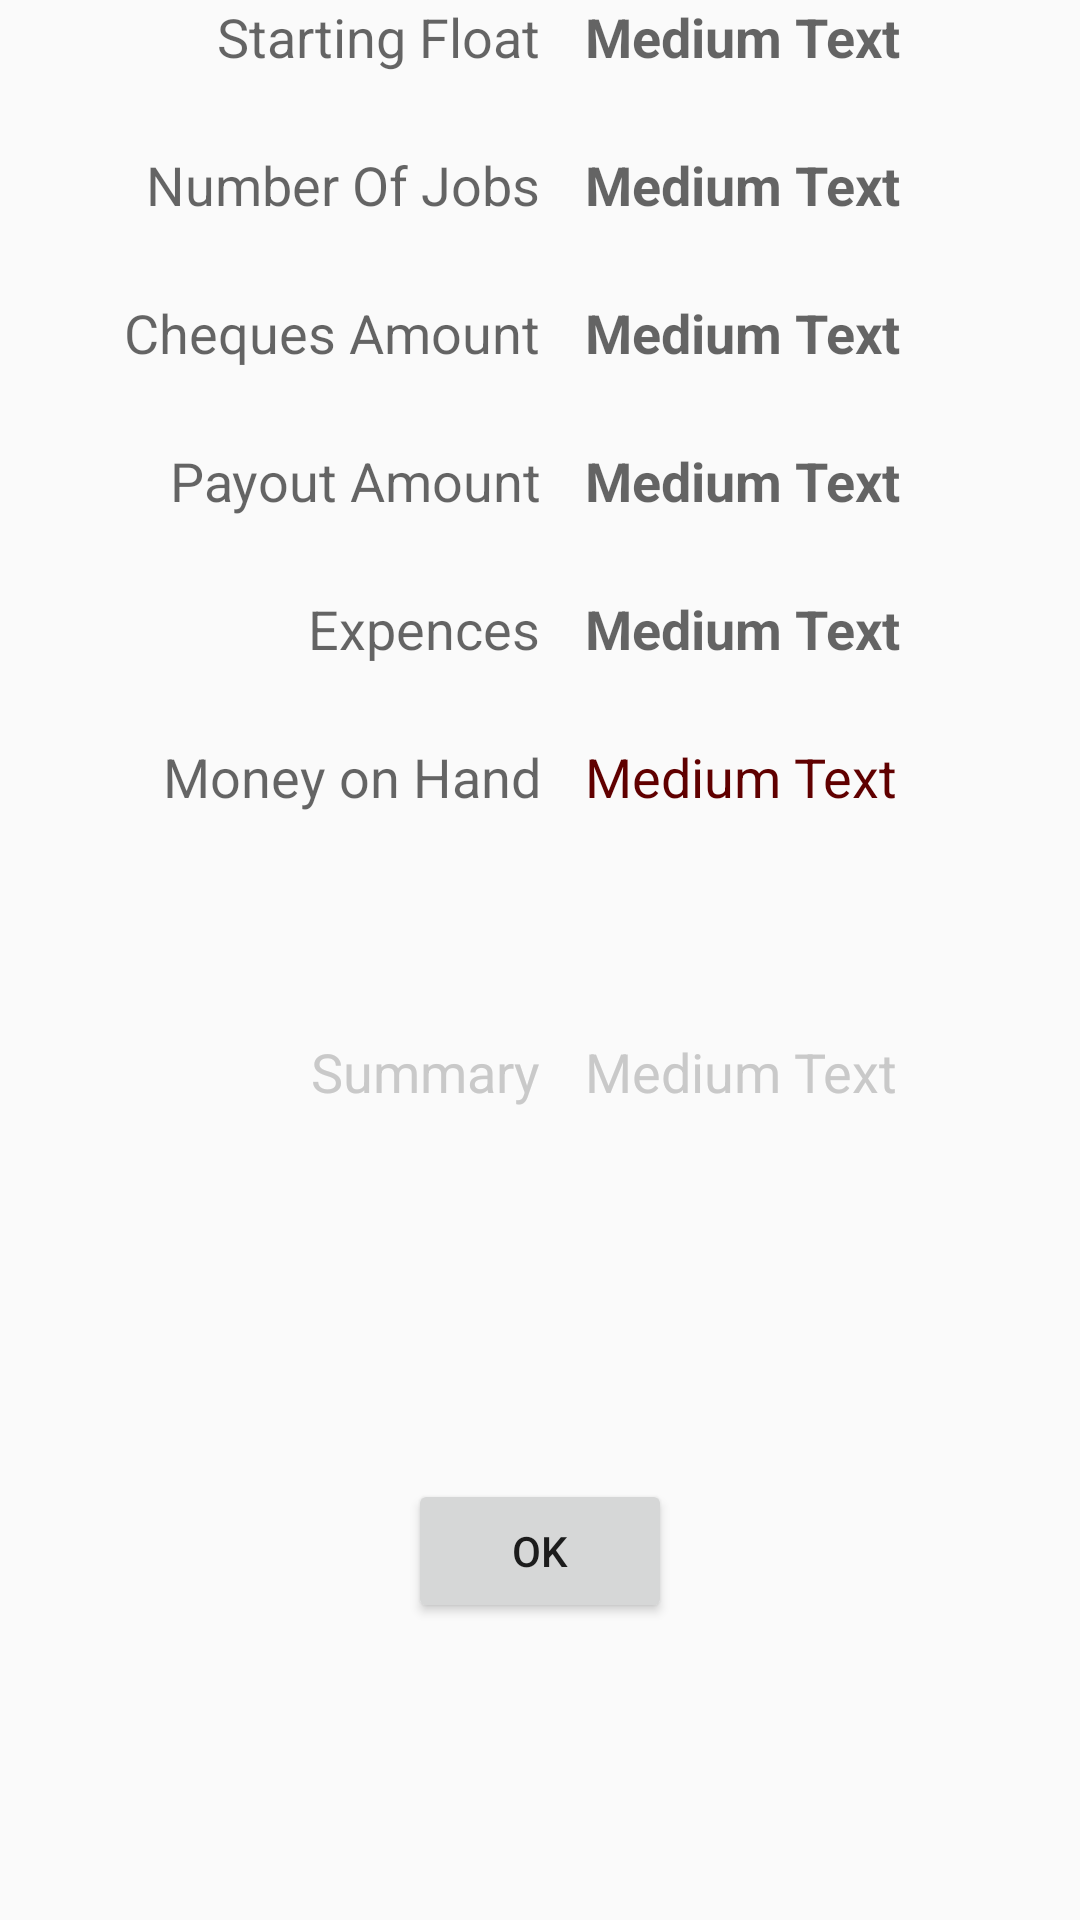

Android layout source for this screen:
<!-- AndroidManifest.xml: application theme AppTheme.NoActionBar -->
<!-- res/layout/application_summary_dialog.xml -->
<?xml version="1.0" encoding="utf-8"?>
<LinearLayout xmlns:android="http://schemas.android.com/apk/res/android"
    android:orientation="vertical" android:layout_width="match_parent"
    android:layout_height="match_parent"
    android:minHeight="280dp">

    <LinearLayout
        android:orientation="horizontal"
        android:layout_width="match_parent"
        android:layout_height="match_parent"
        android:layout_weight="3">

        <LinearLayout
            android:orientation="horizontal"
            android:layout_width="match_parent"
            android:layout_height="match_parent"
            android:layout_weight="1">

            <TextView
                android:layout_width="match_parent"
                android:layout_height="wrap_content"
                android:textAppearance="?android:attr/textAppearanceMedium"
                android:text="Starting Float"
                android:id="@+id/textView"
                android:gravity="right" />
        </LinearLayout>

        <LinearLayout
            android:orientation="horizontal"
            android:layout_width="match_parent"
            android:layout_height="match_parent"
            android:layout_weight="1">

            <TextView
                android:layout_width="match_parent"
                android:layout_height="wrap_content"
                android:textAppearance="?android:attr/textAppearanceMedium"
                android:text="Medium Text"
                android:id="@+id/textViewStarting"
                android:gravity="left"
                android:textStyle="bold"
                android:paddingLeft="15dp" />
        </LinearLayout>
    </LinearLayout>
    <LinearLayout
        android:orientation="horizontal"
        android:layout_width="match_parent"
        android:layout_height="match_parent"
        android:layout_weight="3">

        <LinearLayout
            android:orientation="horizontal"
            android:layout_width="match_parent"
            android:layout_height="match_parent"
            android:layout_weight="1">

            <TextView
                android:layout_width="match_parent"
                android:layout_height="wrap_content"
                android:textAppearance="?android:attr/textAppearanceMedium"
                android:text="Number Of Jobs"
                android:id="@+id/textView1"
                android:gravity="right" />
        </LinearLayout>

        <LinearLayout
            android:orientation="horizontal"
            android:layout_width="match_parent"
            android:layout_height="match_parent"
            android:layout_weight="1">

            <TextView
                android:layout_width="match_parent"
                android:layout_height="wrap_content"
                android:textAppearance="?android:attr/textAppearanceMedium"
                android:text="Medium Text"
                android:id="@+id/textViewNumberOfJobs"
                android:gravity="left"
                android:textStyle="bold"
                android:paddingLeft="15dp" />
        </LinearLayout>
    </LinearLayout>
    <LinearLayout
        android:orientation="horizontal"
        android:layout_width="match_parent"
        android:layout_height="match_parent"
        android:layout_weight="3">

        <LinearLayout
            android:orientation="horizontal"
            android:layout_width="match_parent"
            android:layout_height="match_parent"
            android:layout_weight="1">

            <TextView
                android:layout_width="match_parent"
                android:layout_height="wrap_content"
                android:textAppearance="?android:attr/textAppearanceMedium"
                android:text="Cheques Amount"
                android:id="@+id/textView3"
                android:gravity="right" />
        </LinearLayout>

        <LinearLayout
            android:orientation="horizontal"
            android:layout_width="match_parent"
            android:layout_height="match_parent"
            android:layout_weight="1">

            <TextView
                android:layout_width="match_parent"
                android:layout_height="wrap_content"
                android:textAppearance="?android:attr/textAppearanceMedium"
                android:text="Medium Text"
                android:id="@+id/textViewCheques"
                android:gravity="left"
                android:textStyle="bold"
                android:paddingLeft="15dp" />
        </LinearLayout>
    </LinearLayout>
    <LinearLayout
        android:orientation="horizontal"
        android:layout_width="match_parent"
        android:layout_height="match_parent"
        android:layout_weight="3">

        <LinearLayout
            android:orientation="horizontal"
            android:layout_width="match_parent"
            android:layout_height="match_parent"
            android:layout_weight="1">

            <TextView
                android:layout_width="match_parent"
                android:layout_height="wrap_content"
                android:textAppearance="?android:attr/textAppearanceMedium"
                android:text="Payout Amount"
                android:id="@+id/textView4"
                android:gravity="right" />
        </LinearLayout>

        <LinearLayout
            android:orientation="horizontal"
            android:layout_width="match_parent"
            android:layout_height="match_parent"
            android:layout_weight="1">

            <TextView
                android:layout_width="match_parent"
                android:layout_height="wrap_content"
                android:textAppearance="?android:attr/textAppearanceMedium"
                android:text="Medium Text"
                android:id="@+id/textViewPayouts"
                android:gravity="left"
                android:textStyle="bold"
                android:paddingLeft="15dp" />
        </LinearLayout>
    </LinearLayout>

    <LinearLayout
        android:orientation="horizontal"
        android:layout_width="match_parent"
        android:layout_height="match_parent"
        android:layout_weight="3">

        <LinearLayout
            android:orientation="horizontal"
            android:layout_width="match_parent"
            android:layout_height="match_parent"
            android:layout_weight="1">

            <TextView
                android:layout_width="match_parent"
                android:layout_height="wrap_content"
                android:textAppearance="?android:attr/textAppearanceMedium"
                android:text="Expences"
                android:id="@+id/textView5"
                android:gravity="right" />
        </LinearLayout>

        <LinearLayout
            android:orientation="horizontal"
            android:layout_width="match_parent"
            android:layout_height="match_parent"
            android:layout_weight="1">

            <TextView
                android:layout_width="match_parent"
                android:layout_height="wrap_content"
                android:textAppearance="?android:attr/textAppearanceMedium"
                android:text="Medium Text"
                android:id="@+id/textViewExpence"
                android:gravity="left"
                android:textStyle="bold"
                android:paddingLeft="15dp" />
        </LinearLayout>
    </LinearLayout>
    <LinearLayout
        android:orientation="horizontal"
        android:layout_width="match_parent"
        android:layout_height="match_parent"
        android:layout_weight="3">

        <LinearLayout
            android:orientation="horizontal"
            android:layout_width="match_parent"
            android:layout_height="match_parent"
            android:layout_weight="1">

            <TextView
                android:layout_width="match_parent"
                android:layout_height="wrap_content"
                android:textAppearance="?android:attr/textAppearanceMedium"
                android:text="Money on Hand"
                android:id="@+id/textView6"
                android:gravity="right" />
        </LinearLayout>

        <LinearLayout
            android:orientation="horizontal"
            android:layout_width="match_parent"
            android:layout_height="match_parent"
            android:layout_weight="1">

            <TextView
                android:layout_width="match_parent"
                android:layout_height="fill_parent"
                android:textAppearance="?android:attr/textAppearanceMedium"
                android:text="Medium Text"
                android:id="@+id/textViewMoneyOnHand"
                android:gravity="left"
                android:textColor="#600000"
                android:paddingLeft="15dp"
                android:textIsSelectable="true" />
        </LinearLayout>

    </LinearLayout>
    <LinearLayout
        android:orientation="horizontal"
        android:layout_width="match_parent"
        android:layout_height="match_parent"
        android:layout_weight="3" >

        <LinearLayout
            android:orientation="horizontal"
            android:layout_width="match_parent"
            android:layout_height="match_parent"
            android:layout_weight="1" >

        </LinearLayout>

        <LinearLayout
            android:orientation="horizontal"
            android:layout_width="match_parent"
            android:layout_height="match_parent"
            android:layout_weight="1" >

        </LinearLayout>
    </LinearLayout>
    <LinearLayout
        android:orientation="horizontal"
        android:layout_width="match_parent"
        android:layout_height="match_parent"
        android:layout_weight="3">

        <LinearLayout
            android:orientation="horizontal"
            android:layout_width="match_parent"
            android:layout_height="match_parent"
            android:layout_weight="1">

            <TextView
                android:layout_width="match_parent"
                android:layout_height="wrap_content"
                android:textAppearance="?android:attr/textAppearanceMedium"
                android:text="Summary"
                android:id="@+id/textView7"
                android:gravity="right"
                android:textColor="#c9c9c9" />
        </LinearLayout>

        <LinearLayout
            android:orientation="horizontal"
            android:layout_width="match_parent"
            android:layout_height="match_parent"
            android:layout_weight="1">

            <TextView
                android:layout_width="match_parent"
                android:layout_height="wrap_content"
                android:textAppearance="?android:attr/textAppearanceMedium"
                android:text="Medium Text"
                android:id="@+id/textViewSummary"
                android:gravity="left"
                android:textColor="#c9c9c9"
                android:paddingLeft="15dp" />
        </LinearLayout>
    </LinearLayout>

    <LinearLayout
        android:orientation="horizontal"
        android:layout_width="fill_parent"
        android:layout_height="match_parent"
        android:layout_weight="2"
        android:gravity="center">

        <Button
            android:layout_width="wrap_content"
            android:layout_height="wrap_content"
            android:text="OK"
            android:id="@+id/buttonOK" />

    </LinearLayout>



</LinearLayout>
<!-- resources referenced by this layout -->
<resources>
  <style name="AppTheme.NoActionBar">
          <item name="windowActionBar">false</item>
          <item name="windowNoTitle">true</item>
          <item name="colorPrimary">#000000</item>
          <item name="colorPrimaryDark">#000000</item>
      </style>
</resources>
